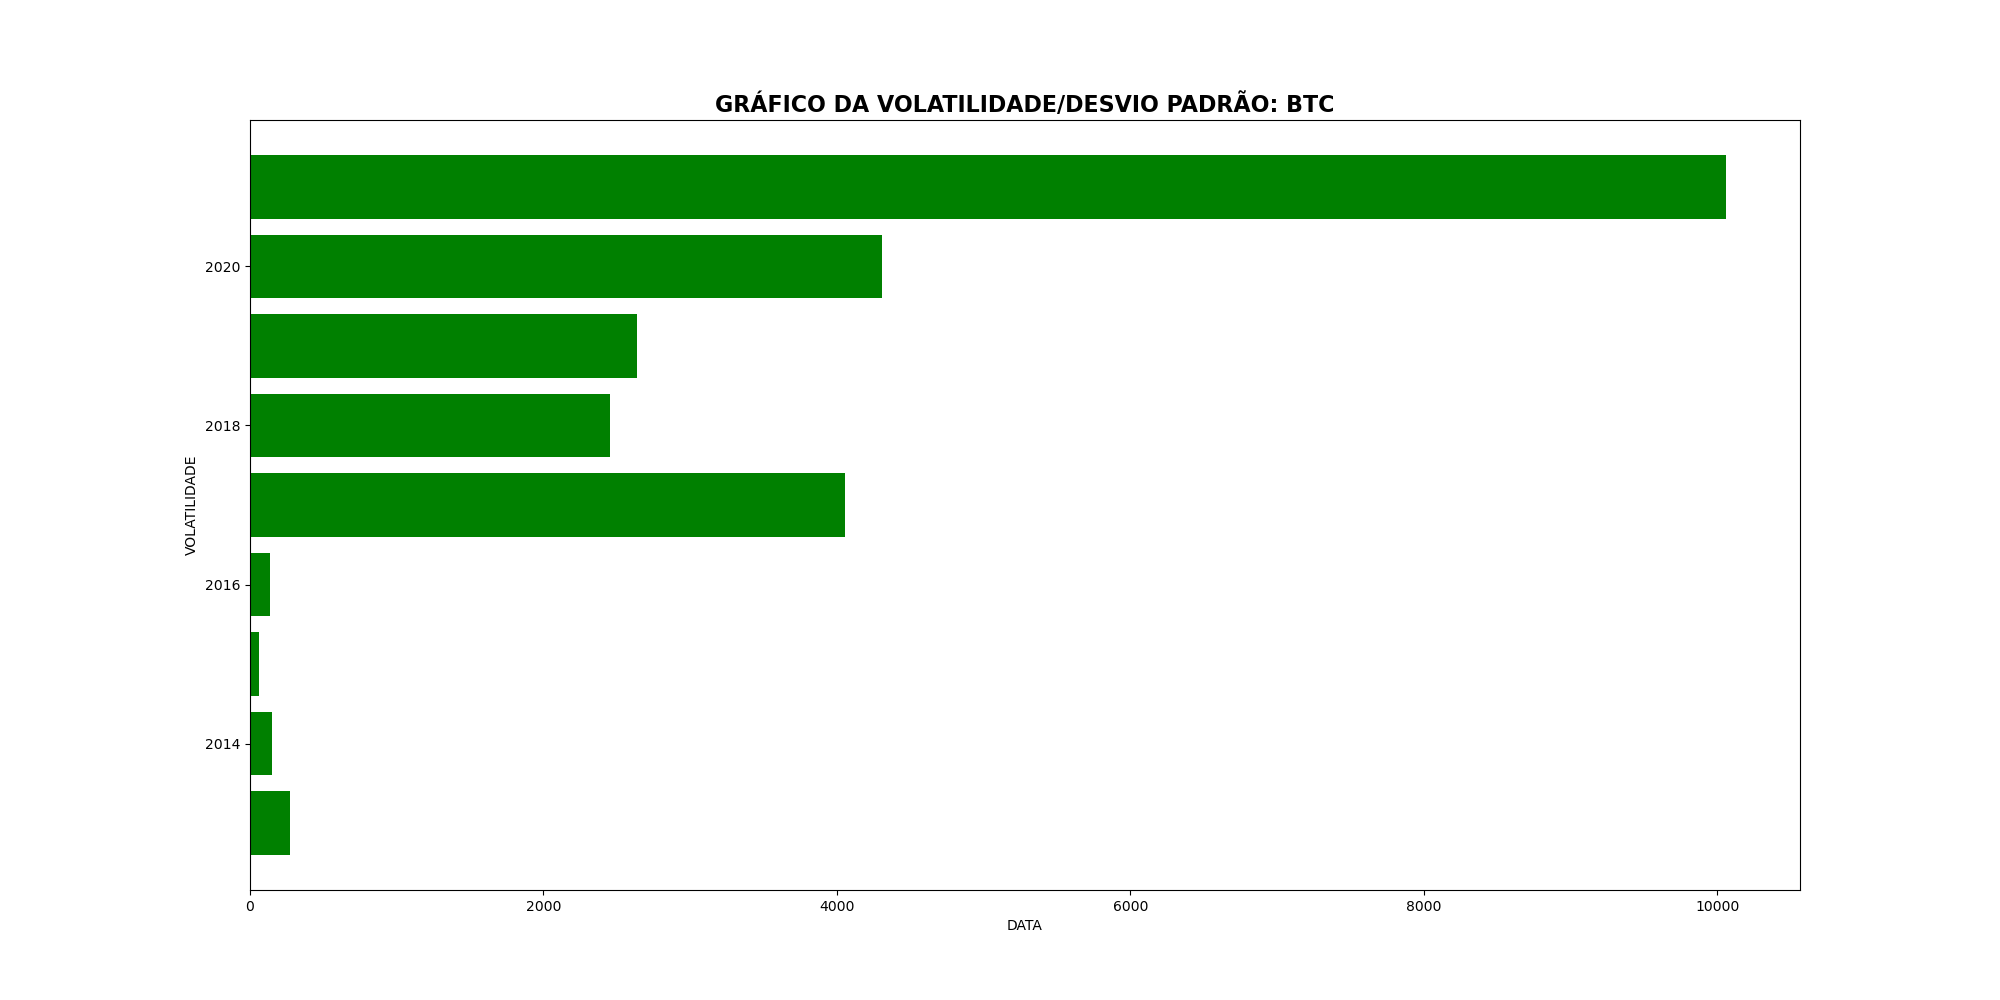

Source data for this figure (header and first rows):
Date, Close
2013, 274.7
2014, 148.6
2015, 59.34
2016, 139.3
2017, 4053
2018, 2455
2019, 2639
2020, 4306
2021, 10062
